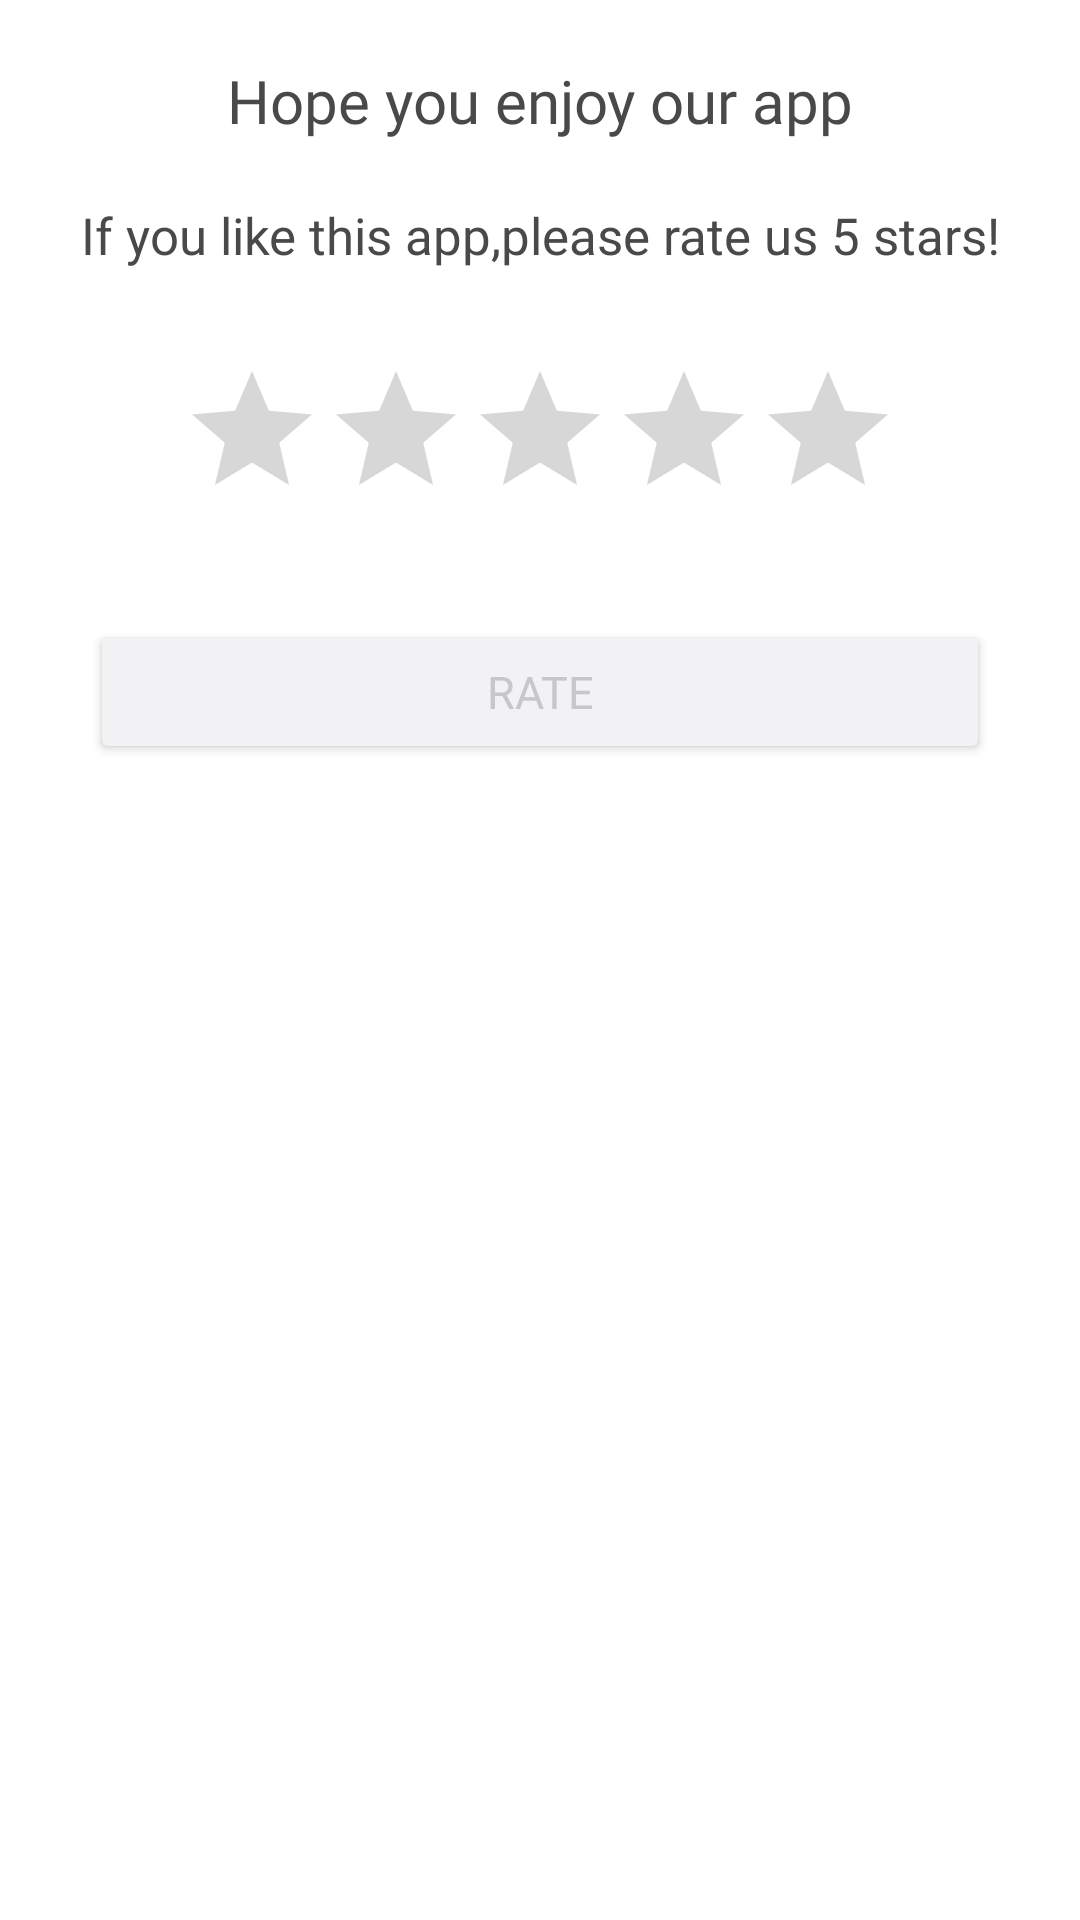

The Android layout XML behind this screen, and the referenced resources:
<!-- AndroidManifest.xml: application theme Theme.MyApplication -->
<!-- res/layout/layout_rateus_dialog.xml -->
<?xml version="1.0" encoding="utf-8"?>
<androidx.appcompat.widget.LinearLayoutCompat xmlns:android="http://schemas.android.com/apk/res/android"
    xmlns:tools="http://schemas.android.com/tools"
    android:layout_width="match_parent"
    android:layout_height="match_parent">

    <LinearLayout
        android:layout_width="match_parent"
        android:layout_height="wrap_content"
        android:paddingBottom="15dp"
        android:orientation="vertical"
        tools:ignore="ExtraText">

        <TextView
            android:layout_width="match_parent"
            android:layout_height="wrap_content"
            android:text="Hope you enjoy our app"
            android:textSize="20sp"
            android:gravity="center"
            android:layout_margin="20dp"
            android:fontFamily="@font/poppins_regular"
            android:textColor="@color/text_color">

        </TextView>

        <TextView
            android:layout_width="match_parent"
            android:layout_height="wrap_content"
            android:text="If you like this app,please rate us 5 stars!"
            android:textSize="17sp"
            android:gravity="center"
            android:fontFamily="@font/poppins_regular"
            android:textColor="@color/text_color">
        </TextView>
<LinearLayout
    android:layout_width="wrap_content"
    android:layout_height="wrap_content"
    android:orientation="horizontal"
    android:layout_weight="1"
    android:layout_gravity="center">
        <RatingBar
            android:id="@+id/ratingBar"
            android:layout_width="match_parent"
            android:layout_height="wrap_content"
            android:layout_margin="30dp"
            android:numStars="5"
            android:progressTint="#FFEB3B"
            tools:ignore="SpeakableTextPresentCheck"
            />
</LinearLayout>
        <Button
            android:id="@+id/rate"
            android:layout_width="match_parent"
            android:layout_height="wrap_content"
            android:text="RATE"
            android:layout_marginLeft="30dp"
            android:layout_marginRight="30dp"
            android:textColor="@color/gray"
            android:backgroundTint="@color/background_gray"
            android:textSize="15sp"
            android:fontFamily="@font/poppins_regular">

        </Button>

    </LinearLayout>



</androidx.appcompat.widget.LinearLayoutCompat>
<!-- resources referenced by this layout -->
<resources>
  <color name="background_gray">#f2f2f4</color>
  <color name="gray">#C5C7C9</color>
  <color name="text_color">#494949</color>
  <style name="Theme.MyApplication" parent="Theme.MaterialComponents.DayNight.DarkActionBar">
          
          <item name="colorPrimary">#1384fb</item>
          <item name="colorPrimaryVariant">@color/background_gray</item>
          <item name="colorOnPrimary">@color/white</item>
          
          <item name="colorSecondary">@color/light_blue</item>
          <item name="colorSecondaryVariant">@color/teal_700</item>
          <item name="colorOnSecondary">@color/black</item>
          
          <item name="android:statusBarColor" tools:targetApi="l">?attr/colorPrimaryVariant</item>
          
      </style>
  <color name="white">#FFFFFFFF</color>
  <color name="light_blue">#1384fb</color>
  <color name="teal_700">#1384fb</color>
  <color name="black">#FF000000</color>
</resources>
